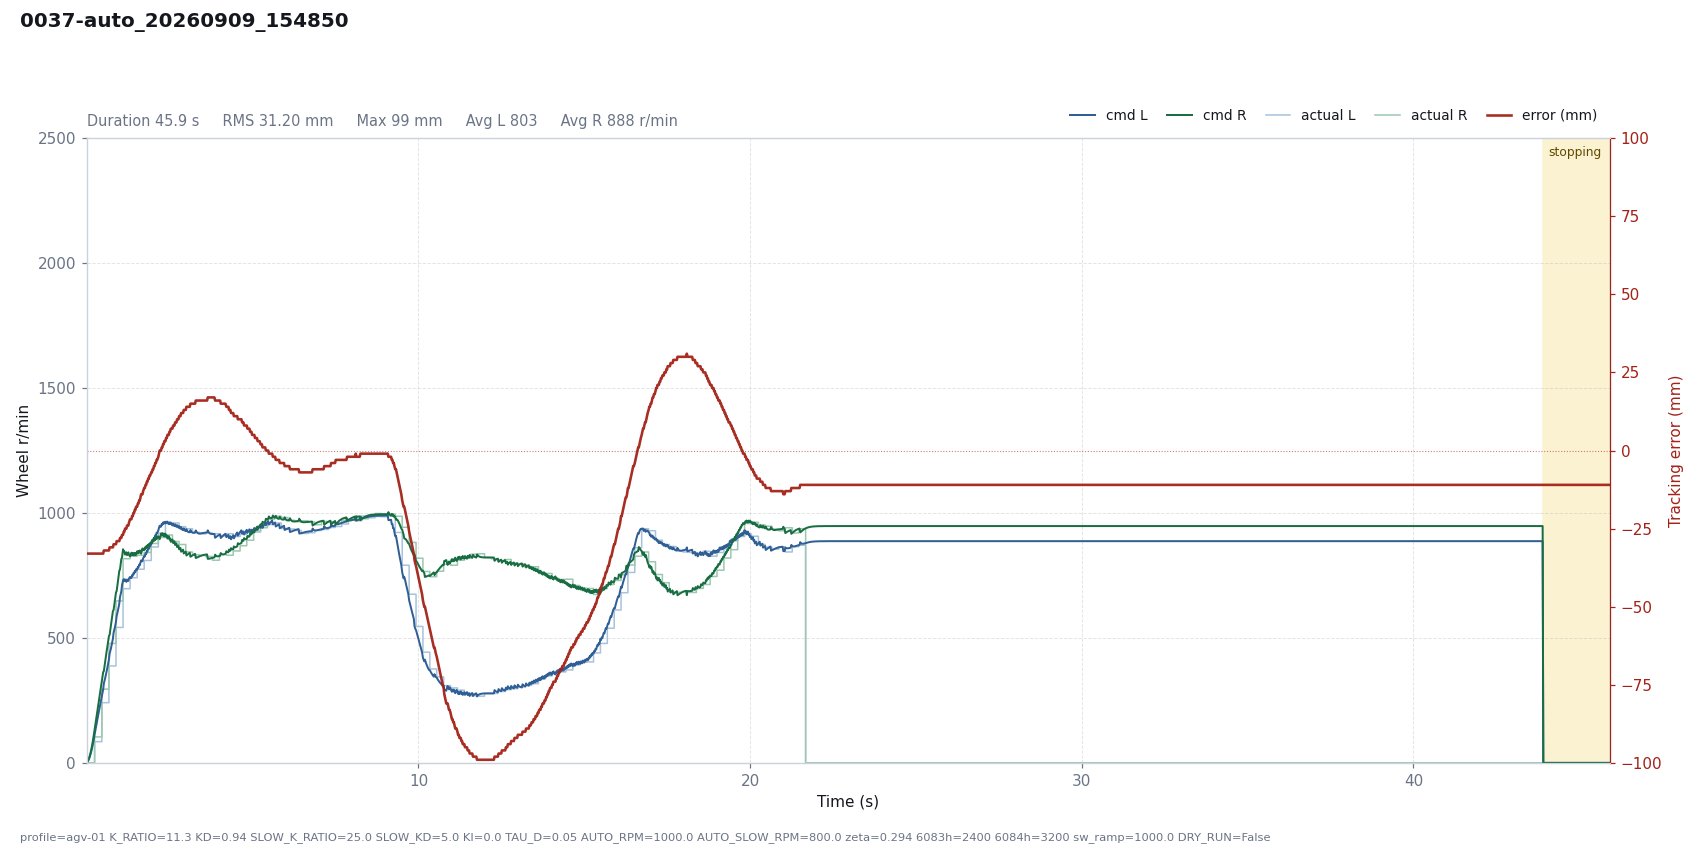

Source data for this figure (header and first rows):
# profile=agv-01 K_RATIO=11.3 KD=0.94 SL…
t, dt, state, e_mm, e_used, p, i, d, omega_cmd, speed_red, v_base, n_l, n_r, sat_scale, rpm_l, rpm_r, has_track, n_tracks, guard, sw_l, sw_r, loop_ms, branch, slow
0.0008, 0.0200, run, -33, 33, -0.0001, 0.0000, 0.0000, 0.0001, 0.0566, 1.6, 1.453, 1.634, 1, 0, 0, 1, 1, , 5943, 5943, 20, right, 0
0.0236, 0.0228, run, -33, 33, -0.0002, 0.0000, 0.0000, 0.0002, 0.2643, 5.492, 5.083, 5.373, 1, 0, 0, 1, 1, , 5943, 5943, 22.76, right, 0
0.0437, 0.0201, run, -33, 33, -0.0006, 0.0000, 0.0000, 0.0006, 0.6002, 10.54, 9.441, 10.44, 1, 0, 0, 1, 1, , 5943, 5943, 20.08, right, 0
0.0638, 0.0201, run, -33, 33, -0.0012, 0.0000, 0.0000, 0.0012, 1.125, 17.2, 15.12, 17.03, 1, 0, 0, 1, 1, , 5943, 5943, 20.09, right, 0
0.0839, 0.0201, run, -33, 33, -0.0020, 0.0000, 0.0000, 0.0020, 1.87, 25.5, 22.08, 25.19, 1, 0, 0, 1, 1, , 5943, 5943, 20.14, right, 0
0.1042, 0.0204, run, -33, 33, -0.0030, 0.0000, 0.0000, 0.0030, 2.877, 35.57, 30.39, 35.01, 1, 0, 0, 1, 1, , 5943, 5943, 20.39, right, 0
0.1240, 0.0197, run, -33, 33, -0.0042, 0.0000, 0.0000, 0.0042, 4.105, 46.84, 39.51, 45.96, 1, 0, 0, 1, 1, , 5943, 5943, 19.67, right, 0
0.1442, 0.0202, run, -33, 33, -0.0055, 0.0000, 0.0000, 0.0055, 5.656, 60.05, 50.15, 58.64, 1, 0, 0, 1, 1, , 5943, 5943, 20.22, right, 0
0.1641, 0.0200, run, -33, 33, -0.0070, 0.0000, 0.0000, 0.0070, 7.49, 74.72, 61.79, 72.67, 1, 0, 0, 1, 1, , 5943, 5943, 20, right, 0
0.1842, 0.0201, run, -33, 33, -0.0088, 0.0000, 0.0000, 0.0088, 9.65, 91.08, 74.66, 88.2, 1, 0, 0, 1, 1, , 5943, 5943, 20.11, right, 0
0.2043, 0.0201, run, -33, 33, -0.0107, 0.0000, 0.0000, 0.0107, 12.13, 109, 88.63, 105.1, 1, 0, 0, 1, 1, , 5943, 5943, 20.06, right, 0
0.2361, 0.0317, run, -33, 33, -0.0128, 0.0000, 0.0000, 0.0128, 16.87, 140.7, 114, 133.7, 1, 85, 104, 1, 1, , 1847, 1847, 31.69, right, 0
0.2561, 0.0200, run, -33, 33, -0.0165, 0.0000, 0.0000, 0.0165, 20.15, 160.7, 127.8, 153.3, 1, 85, 104, 1, 1, , 1847, 1847, 20.04, right, 0
0.2761, 0.0201, run, -33, 33, -0.0188, 0.0000, 0.0000, 0.0188, 23.67, 180.8, 142.6, 171.7, 1, 85, 104, 1, 1, , 1847, 1847, 20.06, right, 0
0.2963, 0.0201, run, -33, 33, -0.0212, 0.0000, 0.0000, 0.0212, 27.42, 200.9, 157.1, 189.9, 1, 85, 104, 1, 1, , 1847, 1847, 20.14, right, 0
0.3175, 0.0214, run, -33, 33, -0.0235, 0.0000, 0.0000, 0.0235, 31.59, 222.3, 172.5, 208.9, 1, 85, 104, 1, 1, , 1847, 1847, 21.35, right, 0
0.3376, 0.0200, run, -33, 33, -0.0260, 0.0000, 0.0000, 0.0260, 35.65, 242.3, 186.5, 226.8, 1, 85, 104, 1, 1, , 1847, 1847, 20.02, right, 0
0.3577, 0.0201, run, -33, 33, -0.0284, 0.0000, 0.0000, 0.0284, 39.85, 262.4, 200.6, 244.5, 1, 85, 104, 1, 1, , 1847, 1847, 20.09, right, 0
0.3777, 0.0200, run, -33, 33, -0.0307, 0.0000, 0.0000, 0.0307, 44.15, 282.4, 214.5, 262.1, 1, 85, 104, 1, 1, , 1847, 1847, 20.05, right, 0
0.3978, 0.0201, run, -33, 33, -0.0331, 0.0000, 0.0000, 0.0331, 48.55, 302.5, 228.4, 279.5, 1, 85, 104, 1, 1, , 1847, 1847, 20.06, right, 0
0.4180, 0.0202, run, -33, 33, -0.0354, 0.0000, 0.0000, 0.0354, 53.06, 322.7, 242.2, 297, 1, 85, 104, 1, 1, , 1847, 1847, 20.18, right, 0
0.4548, 0.0368, run, -33, 33, -0.0378, 0.0000, 0.0000, 0.0378, 61.48, 359.5, 268.8, 327.2, 1, 241, 295, 1, 1, , 1847, 1847, 36.8, right, 0
0.4747, 0.0200, run, -33, 33, -0.0421, 0.0000, 0.0000, 0.0421, 66.11, 379.4, 280.8, 345.9, 1, 241, 295, 1, 1, , 1847, 1847, 19.97, right, 0
0.4948, 0.0201, run, -33, 33, -0.0445, 0.0000, 0.0000, 0.0445, 70.8, 399.5, 294.3, 363.1, 1, 241, 295, 1, 1, , 1847, 1847, 20.07, right, 0
0.5148, 0.0201, run, -32, 32, -0.0454, 0.0000, 0.0134, 0.0320, 76.7, 419.6, 318.2, 367.6, 1, 241, 295, 1, 1, , 1847, 1847, 20.08, right, 0
0.5351, 0.0202, run, -32, 32, -0.0477, 0.0000, 0.0096, 0.0381, 82.06, 439.8, 328.2, 387.2, 1, 241, 295, 1, 1, , 1847, 1847, 20.21, right, 0
0.5552, 0.0201, run, -32, 32, -0.0500, 0.0000, 0.0068, 0.0431, 87.01, 459.9, 339.5, 406.2, 1, 241, 295, 1, 1, , 1847, 1847, 20.06, right, 0
0.5755, 0.0203, run, -32, 32, -0.0522, 0.0000, 0.0048, 0.0474, 91.77, 480.2, 351.7, 425, 1, 241, 295, 1, 1, , 1847, 1847, 20.3, right, 0
0.5954, 0.0200, run, -32, 32, -0.0545, 0.0000, 0.0035, 0.0511, 96.29, 500.1, 364.3, 443.3, 1, 241, 295, 1, 1, , 1847, 1847, 19.95, right, 0
0.6156, 0.0202, run, -32, 32, -0.0568, 0.0000, 0.0025, 0.0543, 100.8, 520.3, 377.5, 461.5, 1, 241, 295, 1, 1, , 1847, 1847, 20.18, right, 0
0.6357, 0.0201, run, -32, 32, -0.0591, 0.0000, 0.0018, 0.0573, 105.2, 540.4, 390.8, 479.5, 1, 241, 295, 1, 1, , 1847, 1847, 20.09, right, 0
0.6677, 0.0322, run, -32, 32, -0.0614, 0.0000, 0.0011, 0.0603, 112.3, 572.5, 413.6, 506.9, 1, 388, 478, 1, 1, , 1847, 1847, 32.16, right, 0
0.6881, 0.0203, run, -31, 31, -0.0630, 0.0000, 0.0141, 0.0489, 118.4, 592.8, 436.6, 512.2, 1, 388, 478, 1, 1, , 1847, 1847, 20.28, right, 0
0.7083, 0.0201, run, -31, 31, -0.0652, 0.0000, 0.0101, 0.0552, 123.6, 612.9, 446.7, 532, 1, 388, 478, 1, 1, , 1847, 1847, 20.13, right, 0
0.7283, 0.0201, run, -31, 31, -0.0675, 0.0000, 0.0072, 0.0603, 128.3, 633, 458.1, 551.3, 1, 388, 478, 1, 1, , 1847, 1847, 20.07, right, 0
0.7486, 0.0203, run, -31, 31, -0.0697, 0.0000, 0.0051, 0.0645, 132.7, 653.3, 470.7, 570.5, 1, 388, 478, 1, 1, , 1847, 1847, 20.26, right, 0
0.7687, 0.0200, run, -31, 31, -0.0719, 0.0000, 0.0037, 0.0682, 136.8, 673.3, 483.8, 589.3, 1, 388, 478, 1, 1, , 1847, 1847, 20.04, right, 0
0.7886, 0.0200, run, -31, 31, -0.0741, 0.0000, 0.0026, 0.0715, 140.8, 693.3, 497.2, 607.8, 1, 388, 478, 1, 1, , 1847, 1847, 20, right, 0
0.8087, 0.0201, run, -30, 30, -0.0738, 0.0000, 0.0153, 0.0586, 146.7, 713.4, 521.4, 611.9, 1, 388, 478, 1, 1, , 1847, 1847, 20.05, right, 0
0.8289, 0.0203, run, -30, 30, -0.0760, 0.0000, 0.0109, 0.0651, 151.7, 733.6, 531.6, 632.3, 1, 388, 478, 1, 1, , 1847, 1847, 20.25, right, 0
0.8490, 0.0200, run, -30, 30, -0.0781, 0.0000, 0.0078, 0.0704, 155.9, 753.7, 543.3, 652.2, 1, 388, 478, 1, 1, , 1847, 1847, 20.05, right, 0
0.8812, 0.0322, run, -30, 30, -0.0803, 0.0000, 0.0047, 0.0755, 161.9, 785.9, 565.5, 682.4, 1, 542, 648, 1, 1, , 1847, 1847, 32.2, right, 0
0.9013, 0.0201, run, -29, 29, -0.0809, 0.0000, 0.0168, 0.0641, 167.7, 806, 588.7, 687.9, 1, 542, 648, 1, 1, , 1847, 1847, 20.11, right, 0
0.9212, 0.0200, run, -29, 29, -0.0830, 0.0000, 0.0120, 0.0710, 172.2, 826, 598.8, 708.6, 1, 542, 648, 1, 1, , 1847, 1847, 19.98, right, 0
0.9415, 0.0202, run, -29, 29, -0.0850, 0.0000, 0.0085, 0.0765, 176, 846.2, 611, 729.3, 1, 542, 648, 1, 1, , 1847, 1847, 20.22, right, 0
0.9615, 0.0201, run, -29, 29, -0.0871, 0.0000, 0.0061, 0.0810, 179.3, 866.2, 624.3, 749.6, 1, 542, 648, 1, 1, , 1847, 1847, 20.06, right, 0
0.9816, 0.0201, run, -29, 29, -0.0892, 0.0000, 0.0043, 0.0848, 182.3, 886.3, 638.4, 769.6, 1, 542, 648, 1, 1, , 1847, 1847, 20.08, right, 0
1.002, 0.0200, run, -28, 28, -0.0881, 0.0000, 0.0165, 0.0716, 187.7, 906.3, 663.2, 774, 1, 542, 648, 1, 1, , 1847, 1847, 20.02, right, 0
1.022, 0.0202, run, -28, 28, -0.0901, 0.0000, 0.0118, 0.0783, 191.9, 926.5, 674.1, 795.3, 1, 542, 648, 1, 1, , 1847, 1847, 20.2, right, 0
1.042, 0.0201, run, -28, 28, -0.0921, 0.0000, 0.0084, 0.0837, 195.1, 946.6, 686.7, 816.2, 1, 542, 648, 1, 1, , 1847, 1847, 20.05, right, 0
1.062, 0.0201, run, -27, 27, -0.0907, 0.0000, 0.0194, 0.0713, 200.6, 966.7, 711, 821.3, 1, 542, 648, 1, 1, , 1847, 1847, 20.14, right, 0
1.094, 0.0316, run, -27, 27, -0.0927, 0.0000, 0.0119, 0.0808, 205.8, 998.4, 730, 855, 1, 697, 817, 1, 1, , 823, 1847, 31.63, right, 0
1.114, 0.0201, run, -26, 26, -0.0921, 0.0000, 0.0219, 0.0703, 210.6, 1000, 735.1, 843.8, 1, 697, 817, 1, 1, , 823, 1847, 20.13, right, 0
1.134, 0.0200, run, -26, 26, -0.0923, 0.0000, 0.0156, 0.0767, 212.8, 1000, 727.9, 846.5, 1, 697, 817, 1, 1, , 823, 1847, 19.98, right, 0
1.154, 0.0203, run, -25, 25, -0.0887, 0.0000, 0.0245, 0.0642, 216.2, 1000, 734.1, 833.5, 1, 697, 817, 1, 1, , 823, 1847, 20.25, right, 0
1.174, 0.0201, run, -25, 25, -0.0887, 0.0000, 0.0175, 0.0713, 217.1, 1000, 727.8, 838.1, 1, 697, 817, 1, 1, , 823, 1847, 20.11, right, 0
1.194, 0.0200, run, -25, 25, -0.0887, 0.0000, 0.0125, 0.0763, 216.4, 1000, 724.6, 842.6, 1, 697, 817, 1, 1, , 823, 1847, 20.03, right, 0
1.215, 0.0205, run, -24, 24, -0.0852, 0.0000, 0.0222, 0.0630, 217.6, 1000, 733.7, 831.2, 1, 697, 817, 1, 1, , 823, 1847, 20.5, right, 0
1.235, 0.0200, run, -24, 24, -0.0852, 0.0000, 0.0158, 0.0694, 216.7, 1000, 729.7, 836.9, 1, 697, 817, 1, 1, , 823, 1847, 19.99, right, 0
... 2,193 more rows
